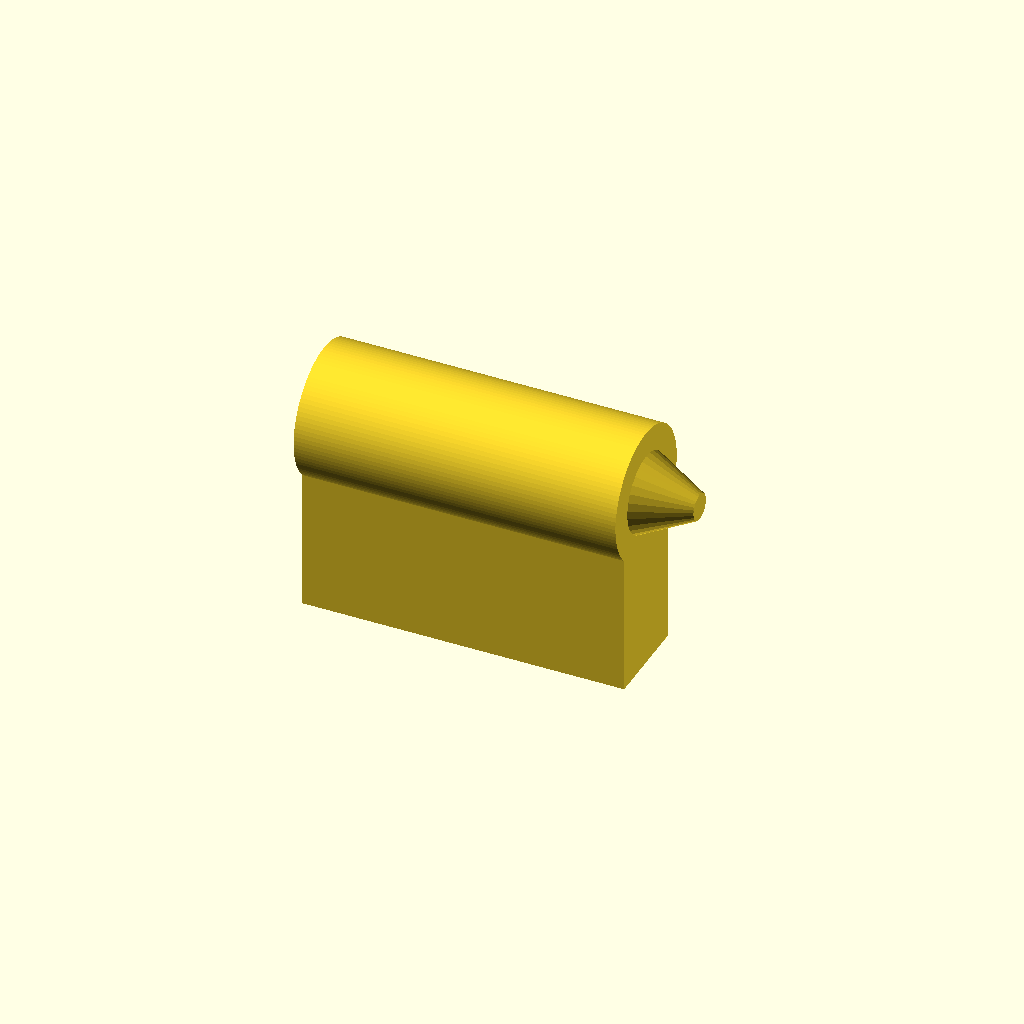
Cell 1 — every parameter at its default value.
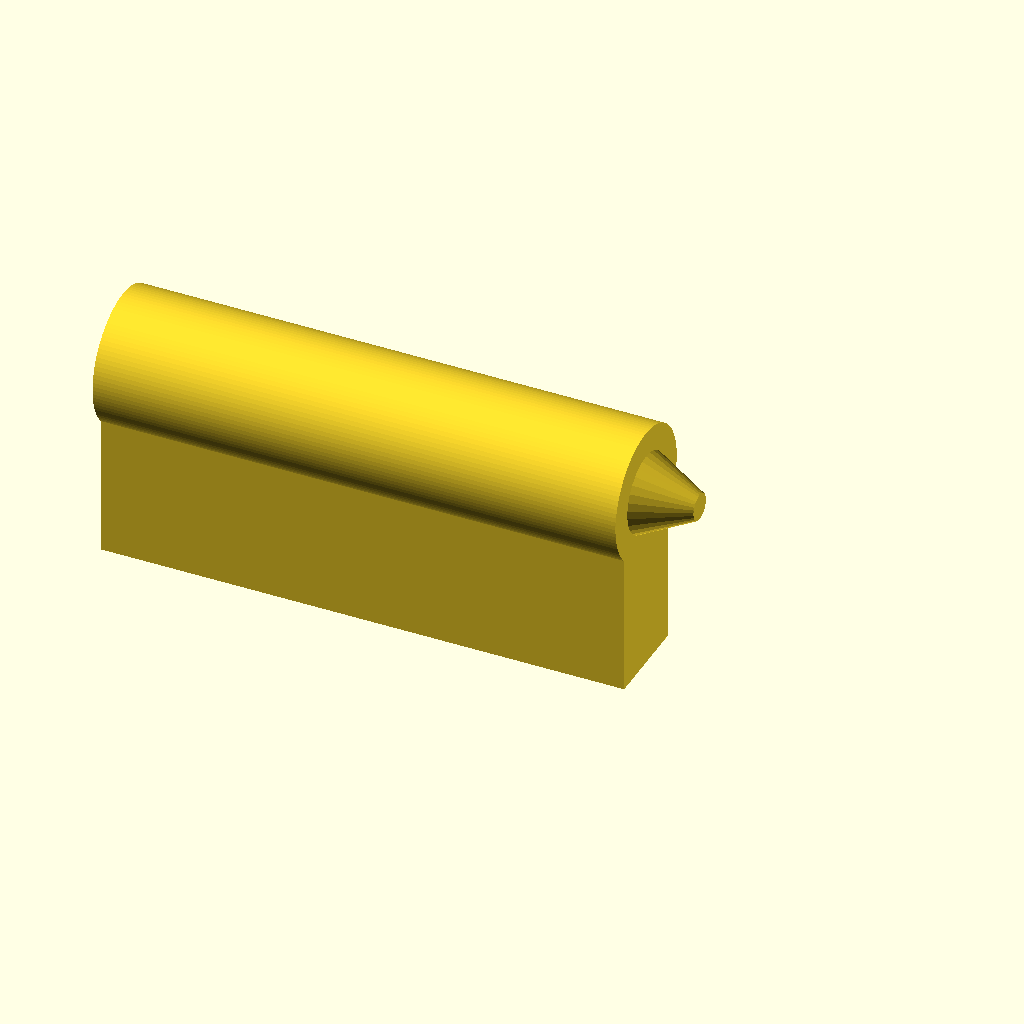
Cell 2 — height set to 30, the other parameters unchanged.
One fixed orthographic camera (rotation 55°, 0°, 25°; colour scheme Cornfield) for every cell.
OpenSCAD source file frame_rail_24.scad:
use <key.scad>;

height = 15;

union() {
    rotate([180, 90, 0]) translate([-14, 20, -70]) key_shape((height + 9));
    rotate([0, 90, 0]) translate([-14, -20, 70]) cylinder(4, 3, $fn = 30);
}
Parameter table extracted from the source (name, type, default, range or options):
height: number, default 15
